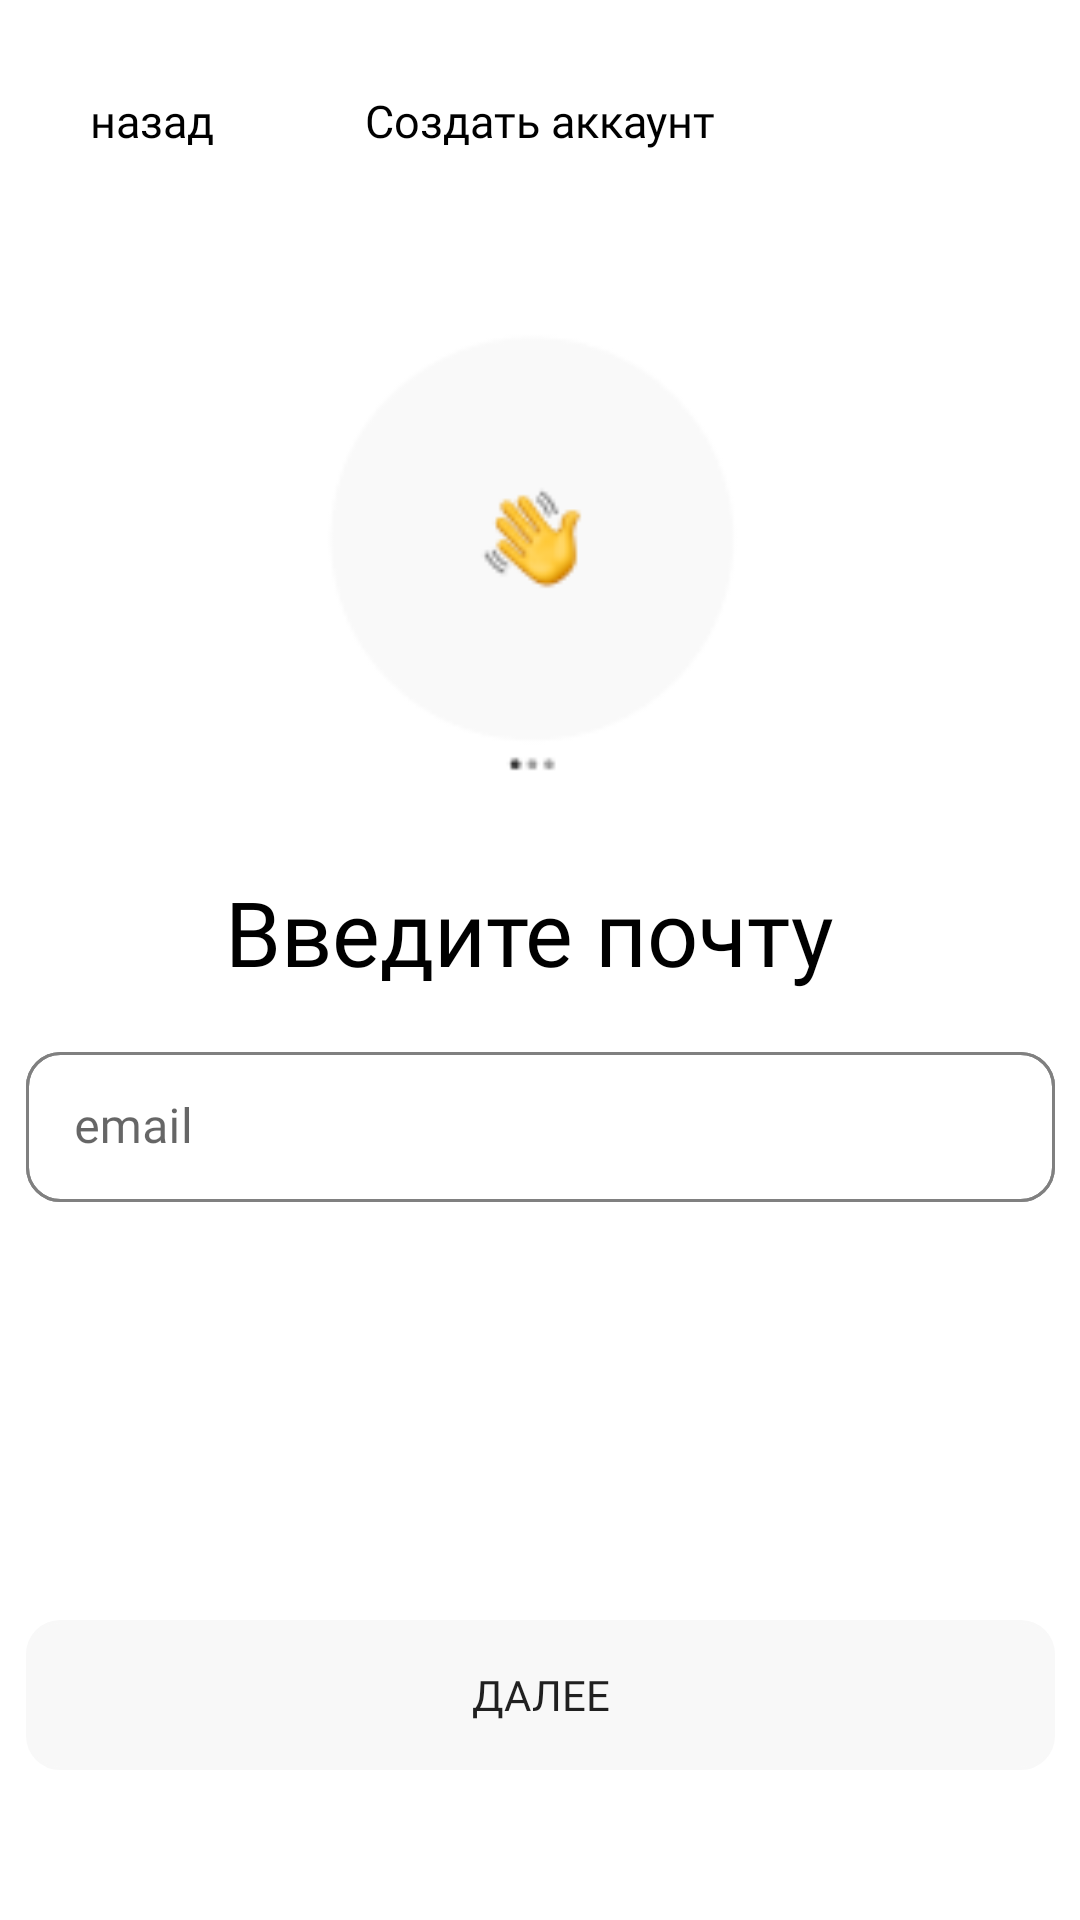

The Android layout XML behind this screen, and the referenced resources:
<!-- AndroidManifest.xml: application theme Theme.Jumpeak -->
<!-- res/layout/activity_reg_email.xml -->
<?xml version="1.0" encoding="utf-8"?>
<androidx.constraintlayout.widget.ConstraintLayout xmlns:android="http://schemas.android.com/apk/res/android"
    xmlns:app="http://schemas.android.com/apk/res-auto"
    xmlns:tools="http://schemas.android.com/tools"
    android:layout_width="match_parent"
    android:layout_height="match_parent"
    tools:context=".reg.RegEmailActivity">
    <TextView
        android:id="@+id/tvBackRegMail"
        android:layout_width="wrap_content"
        android:layout_height="wrap_content"
        android:text="назад"
        android:textSize="15sp"
        android:fontFamily="@font/sfprodisplay"
        android:textColor="@color/black"
        android:layout_marginLeft="30dp"
        android:layout_marginTop="30dp"
        app:layout_constraintStart_toStartOf="parent"
        app:layout_constraintTop_toTopOf="parent" />

    <TextView
        android:id="@+id/tvCreateAccount"
        android:layout_width="wrap_content"
        android:layout_height="wrap_content"
        android:layout_marginTop="30dp"
        android:text="Создать аккаунт"
        android:textColor="@color/black"
        android:textSize="15sp"
        android:fontFamily="@font/sfprodisplay"
        app:layout_constraintEnd_toEndOf="parent"
        app:layout_constraintStart_toStartOf="parent"
        app:layout_constraintTop_toTopOf="parent" />

    <ImageView
        android:id="@+id/imgRegEmail"
        android:layout_width="170dp"
        android:layout_height="170dp"
        android:layout_marginTop="50dp"
        app:layout_constraintEnd_toEndOf="parent"
        app:layout_constraintStart_toStartOf="parent"
        app:layout_constraintTop_toBottomOf="@+id/tvCreateAccount"
        app:srcCompat="@drawable/reg_mail" />

    <TextView
        android:id="@+id/tvEnterEmail"
        android:layout_width="wrap_content"
        android:layout_height="wrap_content"
        android:layout_marginTop="20dp"
        android:fontFamily="@font/sfprodisplay"
        android:text="Введите почту "
        android:textColor="@color/black"
        android:textSize="30sp"
        app:layout_constraintEnd_toEndOf="parent"
        app:layout_constraintStart_toStartOf="parent"
        app:layout_constraintTop_toBottomOf="@+id/imgRegEmail" />

    <com.google.android.material.textfield.TextInputLayout
        android:id="@+id/textInputLayout"
        android:layout_width="343dp"
        android:layout_height="50dp"
        android:layout_marginTop="20dp"
        android:background="@drawable/shape_grey"
        app:boxStrokeWidth="0dp"
        app:boxStrokeWidthFocused="0dp"
        app:layout_constraintEnd_toEndOf="parent"
        app:layout_constraintStart_toStartOf="parent"
        app:layout_constraintTop_toBottomOf="@+id/tvEnterEmail">

        <com.google.android.material.textfield.TextInputEditText
            android:id="@+id/etRegEmail"
            android:layout_width="343dp"
            android:layout_height="50dp"
            android:background="@drawable/shape_grey"
            android:fontFamily="@font/sfprodisplay"
            android:hint="email"
            android:inputType="textEmailAddress" />
    </com.google.android.material.textfield.TextInputLayout>

    <TextView
        android:id="@+id/tvNotFound"
        android:layout_width="wrap_content"
        android:layout_height="wrap_content"
        android:layout_marginTop="10dp"
        android:layout_marginLeft="30dp"
        android:visibility="invisible"
        android:text="😔, Похоже, этой почты нет в нашей базе"
        app:layout_constraintStart_toStartOf="parent"
        app:layout_constraintTop_toBottomOf="@+id/textInputLayout" />

    <Button
        android:id="@+id/btnRegNext"
        android:layout_width="343dp"
        android:layout_height="50dp"
        android:text="Далее"
        android:fontFamily="@font/sfprodisplay"
        android:background="@drawable/shape_grey"
        android:backgroundTint="#F8F8F8"
        android:layout_marginBottom="50dp"
        app:layout_constraintBottom_toBottomOf="parent"
        app:layout_constraintEnd_toEndOf="parent"
        app:layout_constraintStart_toStartOf="parent" />

</androidx.constraintlayout.widget.ConstraintLayout>
<!-- resources referenced by this layout -->
<resources>
  <color name="black">#FF000000</color>
  <!-- drawable reg_mail: png bitmap (drawable, 3177 bytes) -->
  <!-- drawable shape_grey (drawable) -->
  <?xml version="1.0" encoding="utf-8"?>
  <shape
      xmlns:android="http://schemas.android.com/apk/res/android"
      android:shape="rectangle"   >
      <stroke android:width="1dip" android:color="@color/grey" >
  
      </stroke>
      <corners
          android:radius="11dp"   >
      </corners>
  
  </shape>
  <style name="Theme.Jumpeak" parent="Theme.MaterialComponents.DayNight.DarkActionBar">
          
          <item name="colorPrimary">@color/purple_500</item>
          <item name="colorPrimaryVariant">@color/purple_700</item>
          <item name="colorOnPrimary">@color/white</item>
          
          <item name="colorSecondary">@color/teal_200</item>
          <item name="colorSecondaryVariant">@color/teal_700</item>
          <item name="colorOnSecondary">@color/black</item>
          
          <item name="android:statusBarColor">?attr/colorPrimaryVariant</item>
          
      </style>
  <color name="grey">#808080</color>
  <color name="purple_500">#FF6200EE</color>
  <color name="purple_700">#FF3700B3</color>
  <color name="white">#FFFFFFFF</color>
  <color name="teal_200">#FF03DAC5</color>
  <color name="teal_700">#FF018786</color>
</resources>
